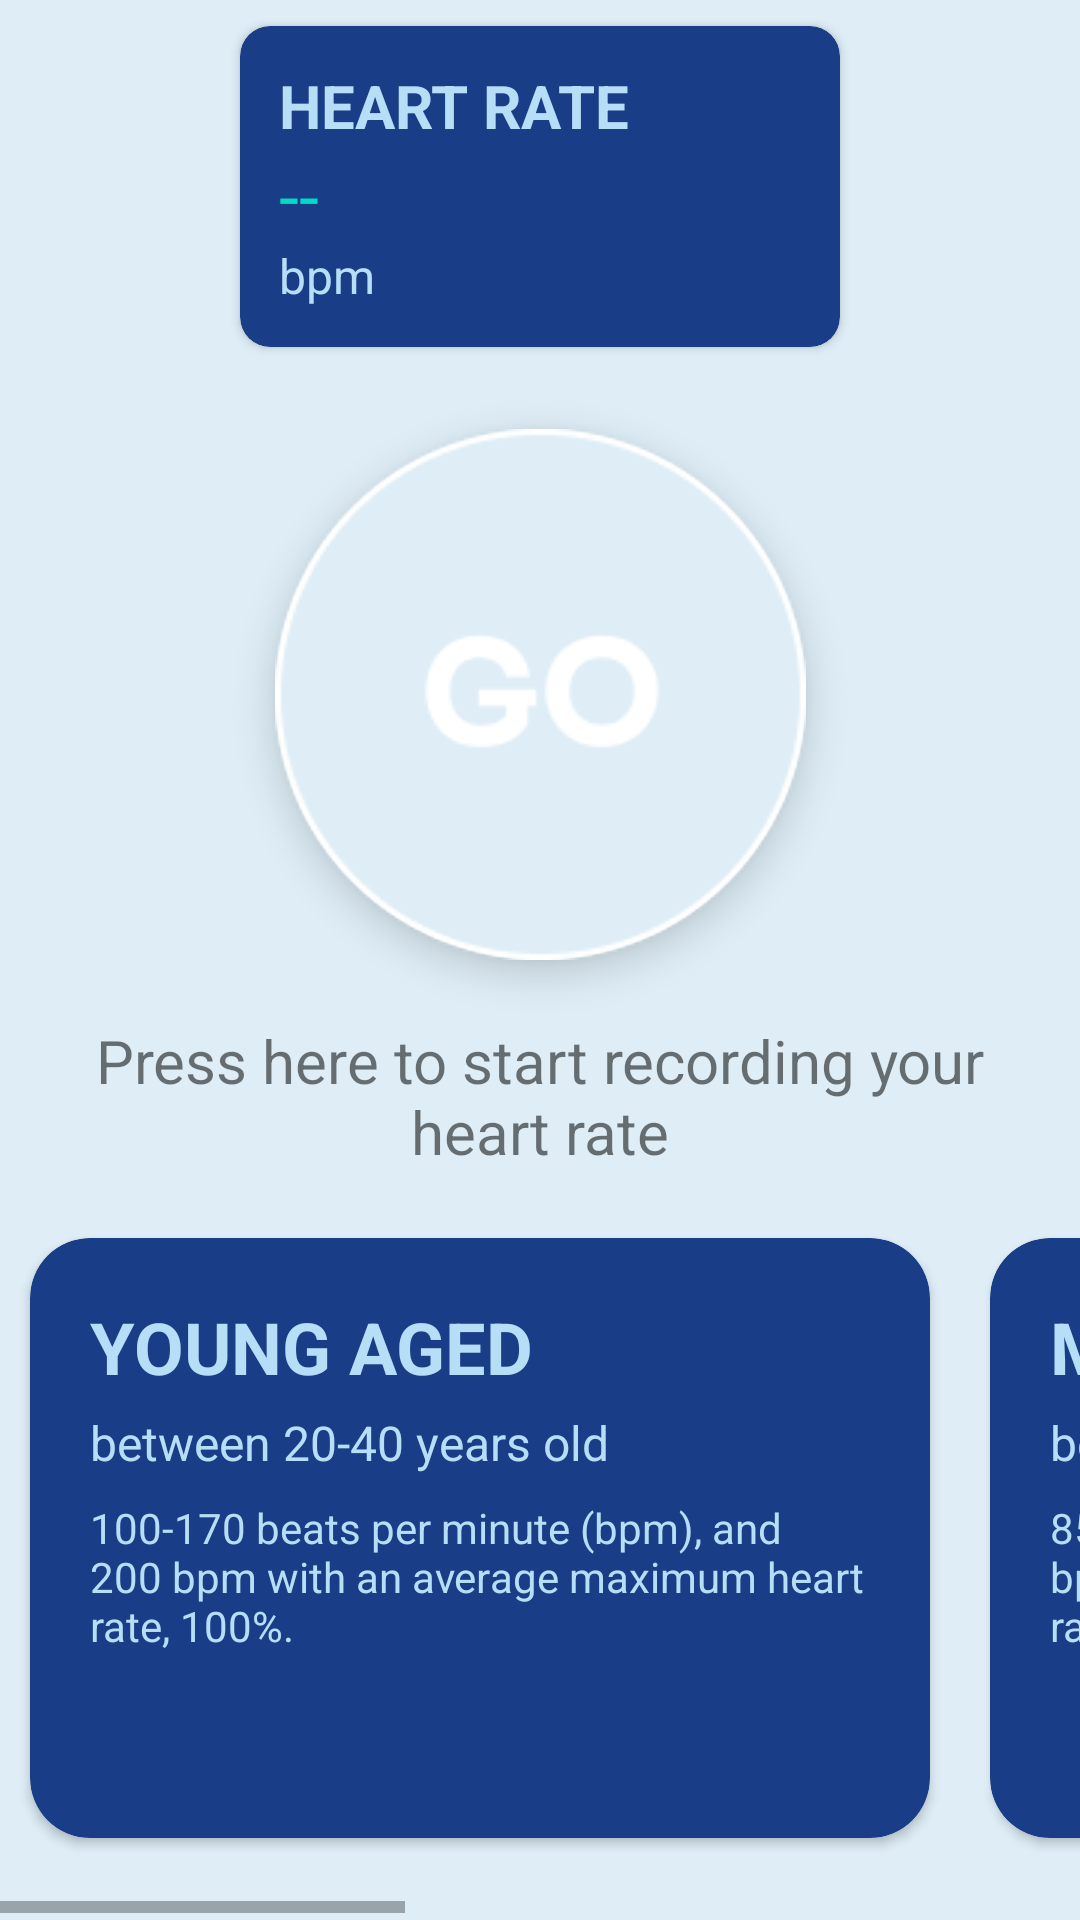

This screen was rendered from an Android layout file. Write that file and the resources it references.
<!-- AndroidManifest.xml: application theme Theme.Pulsar -->
<!-- res/layout/fragment_home.xml -->
<?xml version="1.0" encoding="utf-8"?>
<androidx.constraintlayout.widget.ConstraintLayout xmlns:android="http://schemas.android.com/apk/res/android"
    xmlns:app="http://schemas.android.com/apk/res-auto"
    xmlns:tools="http://schemas.android.com/tools"
    android:layout_width="match_parent"
    android:layout_height="match_parent"
    tools:context=".ui.home.HomeFragment">


    <TextView
        android:id="@+id/text_home"
        android:layout_width="match_parent"
        android:layout_height="wrap_content"
        android:layout_marginStart="8dp"
        android:layout_marginTop="8dp"
        android:layout_marginEnd="8dp"
        android:text="Press here to start recording your heart rate"
        android:textAlignment="center"
        android:textSize="20sp"
        app:layout_constraintBottom_toBottomOf="parent"
        app:layout_constraintEnd_toEndOf="parent"
        app:layout_constraintHorizontal_bias="0.0"
        app:layout_constraintStart_toStartOf="parent"
        app:layout_constraintTop_toTopOf="parent"
        app:layout_constraintVertical_bias="0.571" />

    <androidx.cardview.widget.CardView
        android:layout_width="200dp"
        android:layout_height="wrap_content"
        android:layout_weight="1"
        android:elevation="8dp"
        app:cardBackgroundColor="@color/secondary_color"
        app:cardCornerRadius="10dp"
        app:layout_constraintBottom_toTopOf="@+id/deviceid_tv"
        app:layout_constraintEnd_toEndOf="parent"
        app:layout_constraintStart_toStartOf="parent"
        app:layout_constraintTop_toTopOf="parent">

        <LinearLayout
            android:layout_width="match_parent"
            android:layout_height="match_parent"
            android:orientation="vertical"
            android:padding="13dp">

            <TextView
                android:id="@+id/textView3"
                android:layout_width="match_parent"
                android:layout_height="wrap_content"
                android:text="HEART RATE"
                android:textColor="@color/primary_color"
                android:textSize="20sp"
                android:textStyle="bold" />

            <TextView
                android:id="@+id/hr_tv"
                android:layout_width="match_parent"
                android:layout_height="wrap_content"
                android:text="--"
                android:textColor="@color/accent_color"
                android:textSize="24sp" />

            <TextView
                android:id="@+id/textView7"
                android:layout_width="match_parent"
                android:layout_height="wrap_content"
                android:text="bpm"
                android:textColor="@color/primary_color"
                android:textSize="16sp" />
        </LinearLayout>
    </androidx.cardview.widget.CardView>

    <ImageButton
        android:id="@+id/main_btn"
        android:layout_width="wrap_content"
        android:layout_height="wrap_content"
        android:layout_marginBottom="20dp"
        android:background="@drawable/main_button_circle"
        android:contentDescription="mainbtn"
        android:elevation="8dp"
        android:src="@drawable/main_button"
        app:layout_constraintBottom_toTopOf="@+id/text_home"
        app:layout_constraintEnd_toEndOf="parent"
        app:layout_constraintStart_toStartOf="parent" />

    <TextView
        android:id="@+id/deviceid_tv"
        android:layout_width="wrap_content"
        android:layout_height="wrap_content"
        app:layout_constraintBottom_toTopOf="@+id/main_btn"
        app:layout_constraintEnd_toEndOf="parent"
        app:layout_constraintStart_toStartOf="parent" />

    <HorizontalScrollView
        android:layout_width="match_parent"
        android:layout_height="250dp"
        android:layout_marginBottom="15dp"
        app:layout_constraintBottom_toBottomOf="parent"
        app:layout_constraintEnd_toEndOf="parent"
        app:layout_constraintHorizontal_bias="1.0"
        app:layout_constraintStart_toStartOf="parent"
        app:layout_constraintTop_toBottomOf="@+id/text_home"
        app:layout_constraintVertical_bias="0.208">

        <LinearLayout
            android:layout_width="wrap_content"
            android:layout_height="match_parent"
            android:gravity="center_vertical"
            android:orientation="horizontal">

            <androidx.cardview.widget.CardView
                android:layout_width="300dp"
                android:layout_height="200dp"
                android:layout_marginHorizontal="10dp"
                app:cardBackgroundColor="@color/secondary_color"
                app:cardCornerRadius="20dp"
                android:elevation="8dp">

                <LinearLayout
                    android:layout_width="match_parent"
                    android:layout_height="match_parent"
                    android:orientation="vertical"
                    android:padding="20dp">

                    <TextView
                        android:id="@+id/textView4"
                        android:layout_width="wrap_content"
                        android:layout_height="wrap_content"
                        android:layout_marginBottom="5dp"
                        android:text="@string/title_card"
                        android:textAllCaps="true"
                        android:textColor="@color/primary_color"
                        android:textSize="24sp"
                        android:textStyle="bold" />

                    <TextView
                        android:id="@+id/textView5"
                        android:layout_width="match_parent"
                        android:layout_height="wrap_content"
                        android:layout_marginBottom="8dp"
                        android:text="@string/subtitle_card"
                        android:textColor="@color/primary_color"
                        android:textSize="16sp" />

                    <TextView
                        android:id="@+id/textView11"
                        android:layout_width="match_parent"
                        android:layout_height="wrap_content"
                        android:text="@string/desc_card"
                        android:textColor="@color/primary_color" />
                </LinearLayout>

            </androidx.cardview.widget.CardView>

            <androidx.cardview.widget.CardView
                android:layout_width="300dp"
                android:layout_height="200dp"
                android:layout_marginHorizontal="10dp"
                app:cardBackgroundColor="@color/secondary_color"
                app:cardCornerRadius="20dp"
                android:elevation="8dp">

                <LinearLayout
                    android:layout_width="match_parent"
                    android:layout_height="match_parent"
                    android:orientation="vertical"
                    android:padding="20dp">

                    <TextView
                        android:id="@+id/textView6"
                        android:layout_width="wrap_content"
                        android:layout_height="wrap_content"
                        android:layout_marginBottom="5dp"
                        android:text="@string/title_cardb"
                        android:textAllCaps="true"
                        android:textColor="@color/primary_color"
                        android:textSize="24sp"
                        android:textStyle="bold" />

                    <TextView
                        android:id="@+id/textView8"
                        android:layout_width="match_parent"
                        android:layout_height="wrap_content"
                        android:layout_marginBottom="8dp"
                        android:text="@string/subtitle_cardb"
                        android:textColor="@color/primary_color"
                        android:textSize="16sp" />

                    <TextView
                        android:id="@+id/textView12"
                        android:layout_width="match_parent"
                        android:layout_height="wrap_content"
                        android:text="@string/desc_cardb"
                        android:textColor="@color/primary_color" />
                </LinearLayout>

            </androidx.cardview.widget.CardView>

            <androidx.cardview.widget.CardView
                android:layout_width="300dp"
                android:layout_height="200dp"
                android:layout_marginHorizontal="10dp"
                app:cardBackgroundColor="@color/secondary_color"
                app:cardCornerRadius="20dp"
                android:elevation="8dp">

                <LinearLayout
                    android:layout_width="match_parent"
                    android:layout_height="match_parent"
                    android:orientation="vertical"
                    android:padding="20dp">

                    <TextView
                        android:id="@+id/textView9"
                        android:layout_width="wrap_content"
                        android:layout_height="wrap_content"
                        android:layout_marginBottom="5dp"
                        android:text="@string/title_cardc"
                        android:textAllCaps="true"
                        android:textColor="@color/primary_color"
                        android:textSize="24sp"
                        android:textStyle="bold" />

                    <TextView
                        android:id="@+id/textView10"
                        android:layout_width="match_parent"
                        android:layout_height="wrap_content"
                        android:layout_marginBottom="8dp"
                        android:text="@string/subtitle_cardc"
                        android:textColor="@color/primary_color"
                        android:textSize="16sp" />

                    <TextView
                        android:id="@+id/textView13"
                        android:layout_width="match_parent"
                        android:layout_height="wrap_content"
                        android:text="@string/desc_cardc"
                        android:textColor="@color/primary_color" />
                </LinearLayout>

            </androidx.cardview.widget.CardView>
        </LinearLayout>
    </HorizontalScrollView>


</androidx.constraintlayout.widget.ConstraintLayout>
<!-- resources referenced by this layout -->
<resources>
  <color name="accent_color">#FF03DAC5</color>
  <color name="primary_color">#B7DEF7</color>
  <color name="secondary_color">#1A3D87</color>
  <!-- drawable main_button: png bitmap (drawable, 3635 bytes) -->
  <!-- drawable main_button_circle (drawable) -->
  <?xml version="1.0" encoding="utf-8"?>
  <ripple xmlns:android="http://schemas.android.com/apk/res/android" android:color="@color/secondary_color">
      <item>
          <shape android:shape="oval">
              <size android:height="40dp" android:width="40dp"/>
              <solid android:color="@color/background_color"/>
              <corners android:radius="20dp"/>
  
          </shape>
      </item>
  </ripple>
  <string name="desc_card">100-170 beats per minute (bpm), and 200 bpm with an average maximum heart rate, 100%.</string>
  <string name="desc_cardb">85-145 beats per minute (bpm), and 170 bpm with an average maximum heart rate, 100%</string>
  <string name="desc_cardc">75-128 beats per minute (bpm), and 150 bpm with an average maximum heart rate 100%.</string>
  <string name="subtitle_card">between 20-40 years old</string>
  <string name="subtitle_cardb">between 50-60 years old</string>
  <string name="subtitle_cardc">between 70-80 years old</string>
  <string name="title_card">Young Aged </string>
  <string name="title_cardb">Middle Aged</string>
  <string name="title_cardc">Old aged</string>
  <style name="Theme.Pulsar" parent="Theme.MaterialComponents.DayNight.DarkActionBar">
          
          <item name="android:colorBackground">@color/background_color</item>
          <item name="colorPrimary">@color/secondary_color</item>
          <item name="colorPrimaryVariant">@color/purple_700</item>
          <item name="colorOnPrimary">@color/white</item>
          
          <item name="colorSecondary">@color/teal_200</item>
          <item name="colorSecondaryVariant">@color/teal_700</item>
          <item name="colorOnSecondary">@color/black</item>
          
          <item name="android:statusBarColor">@color/background_color</item>
          
      </style>
  <color name="background_color">#DEEDF6</color>
  <color name="purple_700">#FF3700B3</color>
  <color name="white">#FFFFFFFF</color>
  <color name="teal_200">#FF03DAC5</color>
  <color name="teal_700">#FF018786</color>
  <color name="black">#FF000000</color>
</resources>
